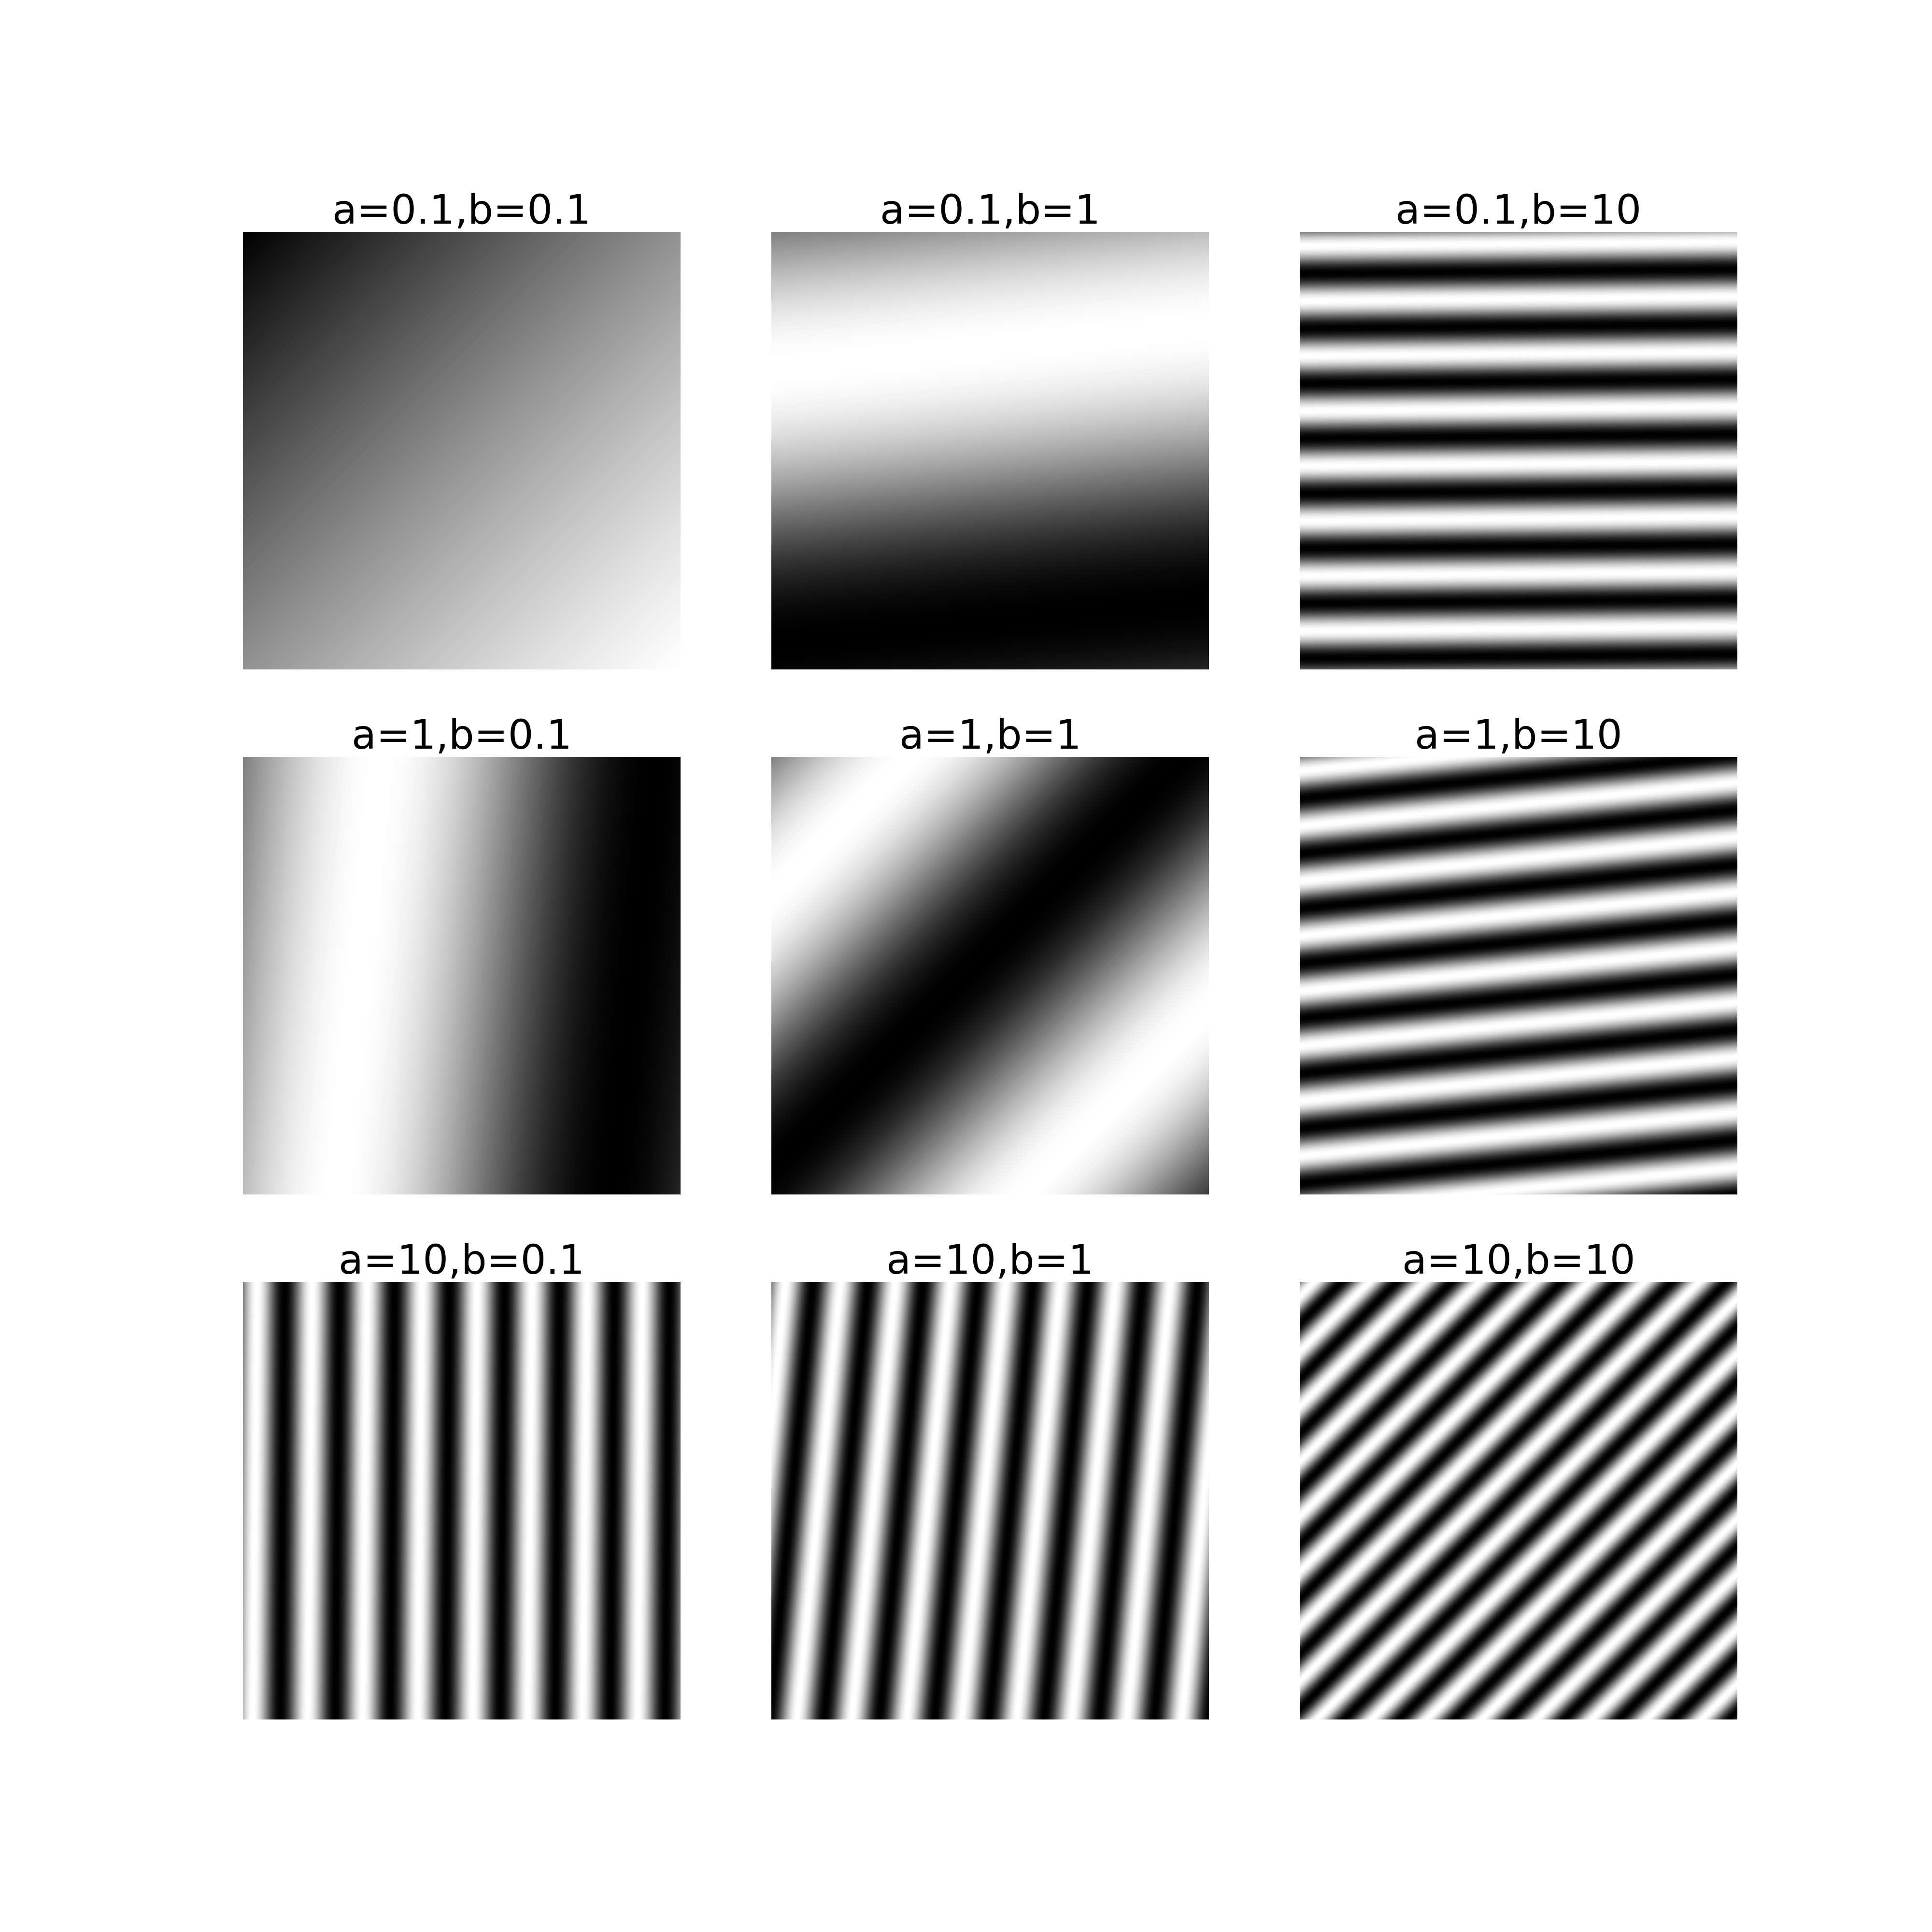

The script that saved this image:
import numpy as np
from matplotlib import pyplot as plt
import matplotlib.cm as cm 


x = np.arange(0, 5, 0.01).reshape(1, -1)
y = np.arange(0, 5, 0.01).reshape(1, -1)
z = np.sin(x + y) # (1000, 1000)

X, Y = np.meshgrid(x, y) 

SIZE = 40
FONTSIZE = 60
fig = plt.figure(figsize=(SIZE,SIZE))

a = [0.1, 1, 10]
b = [0.1, 1, 10]
len_a = len(a)
len_b = len(b)
for i in range(len_a):
    for j in range(len_b):
        Z = (np.sin(a[i]*X + b[j]*Y) + 1) / 2
        ax = fig.add_subplot(len_a, len_b, len_b*i+j+1)
        ax.imshow(Z, cmap=cm.gray)
        ax.axis('off')
        ax.set_title(f"a={a[i]},b={b[j]}", fontsize=FONTSIZE)
fig.savefig('./img_freq.png')
